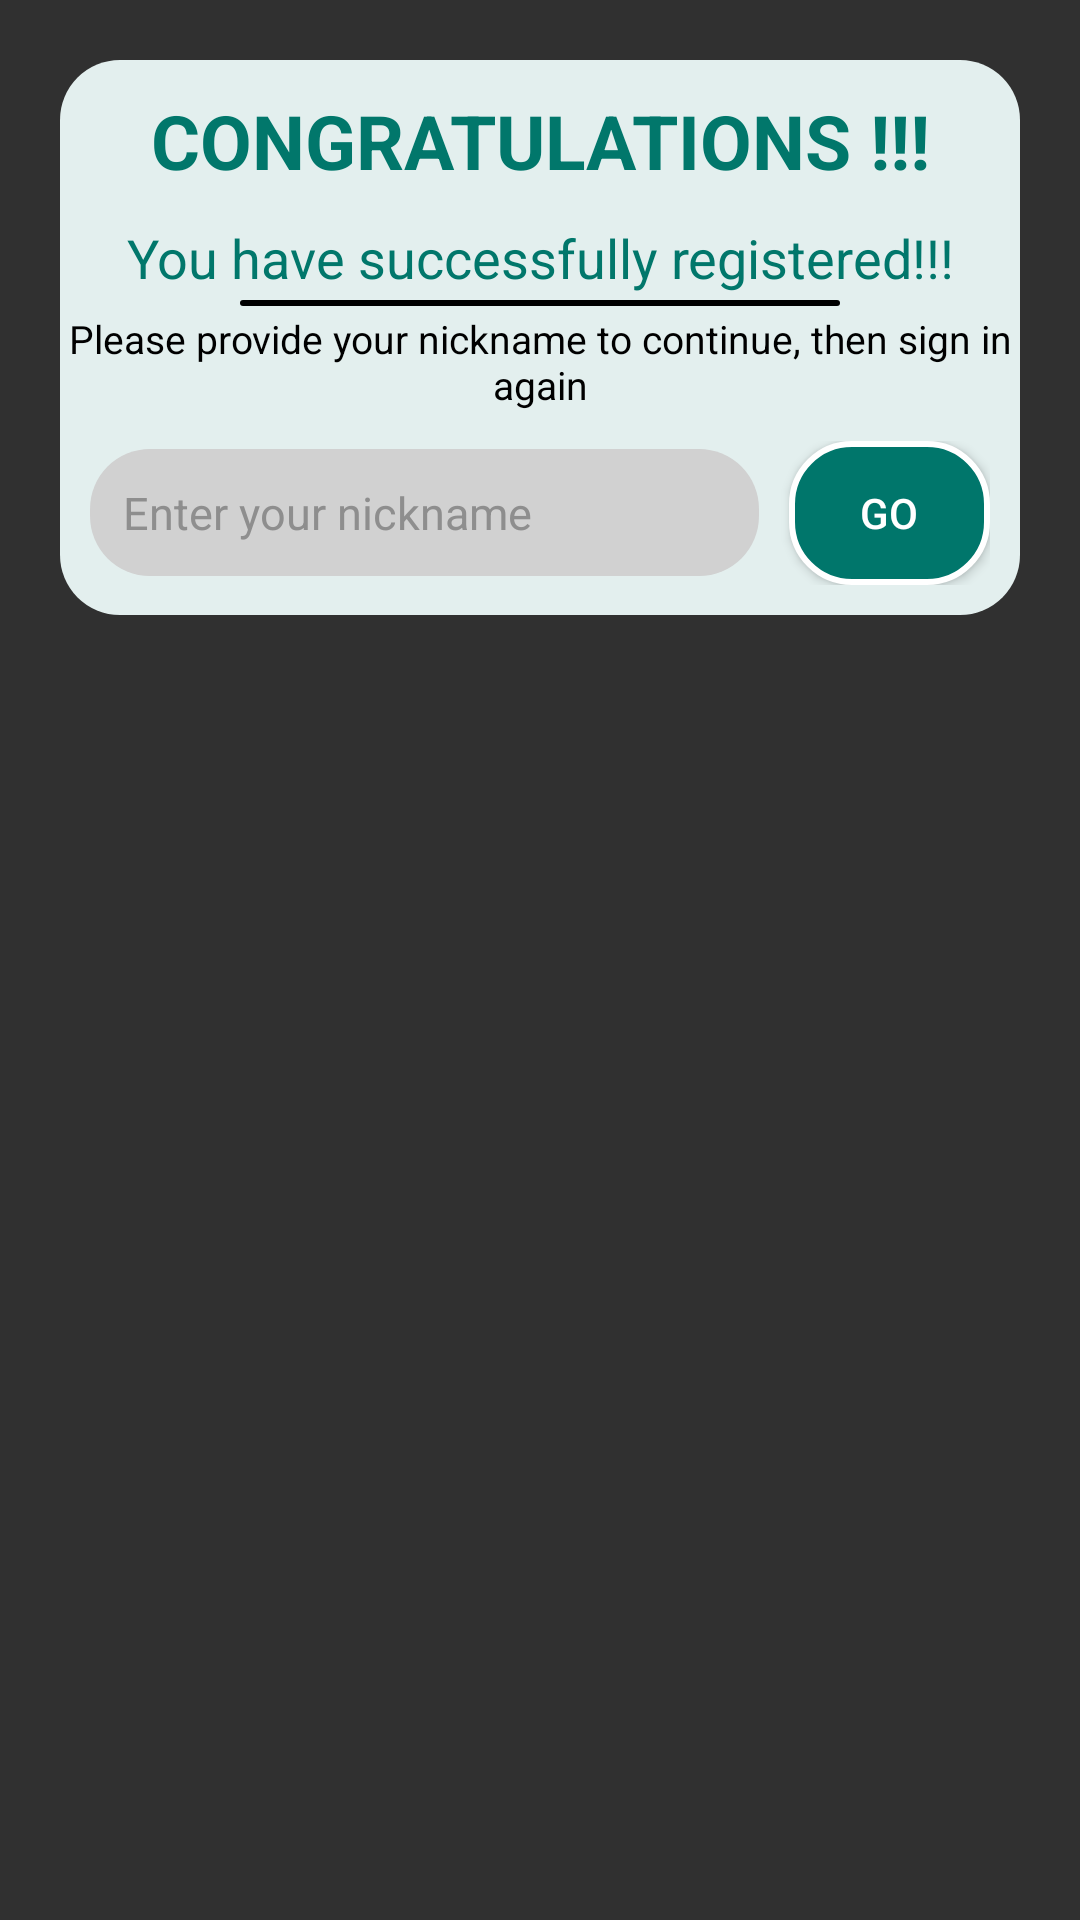

The Android layout XML behind this screen, and the referenced resources:
<!-- AndroidManifest.xml: application theme Theme.SMARTPARKING -->
<!-- res/layout/provide_name.xml -->
<?xml version="1.0" encoding="utf-8"?>
<androidx.constraintlayout.widget.ConstraintLayout xmlns:android="http://schemas.android.com/apk/res/android"
    android:layout_width="match_parent"
    android:layout_height="match_parent"
    xmlns:app="http://schemas.android.com/apk/res-auto"
    android:padding="20dp">
<LinearLayout
    android:layout_width="match_parent"
    android:layout_height="wrap_content"
    app:layout_constraintTop_toTopOf="parent"
    app:layout_constraintStart_toStartOf="parent"
    app:layout_constraintEnd_toEndOf="parent"
    android:orientation="vertical"
    android:background="@drawable/popup_bg">
    <TextView
        android:layout_width="match_parent"
        android:layout_height="wrap_content"
        android:text="CONGRATULATIONS !!!"
        android:textSize="25dp"
        android:textStyle="bold"
        android:textColor="@color/main_color"
        android:textAlignment="center"
        android:layout_marginTop="10dp"/>
    <ImageView
        android:layout_width="wrap_content"
        android:layout_height="wrap_content"
        android:layout_gravity="center"
        android:background="@drawable/success"
        android:layout_marginVertical="5dp"/>
    <TextView
        android:layout_width="match_parent"
        android:layout_height="wrap_content"
        android:text="You have successfully registered!!!"
        android:textColor="@color/main_color"
        android:textSize="18sp"
        android:textAlignment="center"/>
    <ImageView
        android:layout_width="wrap_content"
        android:layout_height="wrap_content"
        android:background="@drawable/devide_vector"
        android:layout_gravity="center"
        android:layout_marginVertical="2dp"/>
    <TextView
        android:layout_width="match_parent"
        android:layout_height="wrap_content"
        android:text="Please provide your nickname to continue, then sign in again"
        android:textSize="13sp"
        android:textColor="@color/black"
        android:textAlignment="center"/>
    <LinearLayout
        android:layout_width="match_parent"
        android:layout_height="wrap_content"
        android:orientation="horizontal"
        android:layout_margin="10dp">
        <EditText
            android:id="@+id/userNameEditText"
            android:layout_width="0dp"
            android:layout_height="wrap_content"
            android:layout_weight="5"
            android:padding="11dp"
            android:hint="Enter your nickname"
            android:textColorHint="#8E8E8E"
            android:textColor="@color/black"
            android:textSize="15sp"
            android:layout_gravity="center_vertical"
            android:backgroundTint="#D1D1D1"
            android:background="@drawable/popup_bg"/>
        <Button
            android:id="@+id/backToLoginButton"
            android:layout_width="0dp"
            android:layout_height="wrap_content"
            android:layout_weight="1.5"
            android:layout_marginStart="10dp"
            android:layout_gravity="center_vertical"
            android:background="@drawable/btn_green"
            android:text="GO"/>
    </LinearLayout>

</LinearLayout>
</androidx.constraintlayout.widget.ConstraintLayout>
<!-- resources referenced by this layout -->
<resources>
  <color name="black">#FF000000</color>
  <color name="main_color">#01776B</color>
  <!-- drawable btn_green (drawable) -->
  <?xml version="1.0" encoding="utf-8"?>
  <shape xmlns:android="http://schemas.android.com/apk/res/android"
      android:shape="rectangle">
      <solid android:color="#00766B"/>
      <stroke android:color="@color/white" android:width="2dp"/>
      <corners android:radius="20dp"/>
  </shape>
  <!-- drawable devide_vector (drawable) -->
  <?xml version="1.0" encoding="utf-8"?>
  <shape xmlns:android="http://schemas.android.com/apk/res/android"
      android:shape="rectangle">
      <solid android:color="@color/black"/>
      <size android:height="2dp" android:width="200dp"/>
      <corners android:radius="20dp"/>
  </shape>
  <!-- drawable popup_bg (drawable) -->
  <?xml version="1.0" encoding="utf-8"?>
  <shape xmlns:android="http://schemas.android.com/apk/res/android"
      android:shape="rectangle">
      <solid android:color="#E3EFEE"/>
      <corners android:radius="20dp"/>
  
  </shape>
  <style name="Theme.SMARTPARKING" parent="Base.Theme.SMARTPARKING" />
  <color name="white">#FFFFFFFF</color>
  <style name="Base.Theme.SMARTPARKING" parent="Theme.AppCompat.NoActionBar">
          
          
      </style>
</resources>
